Labelled photos from "sorted_images", an image-classification folder in vishnupriyanpr/solar-panel-research-. The possible labels are: cell, cell multi, cracking, diode, diode multi, hot spot, hot spot multi, no anomaly, offline module, shadowing, soiling, vegetation.

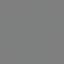
Label: cell multi

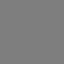
Label: vegetation

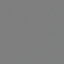
Label: hot spot multi

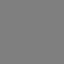
Label: no anomaly

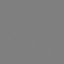
Label: offline module

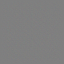
Label: hot spot
